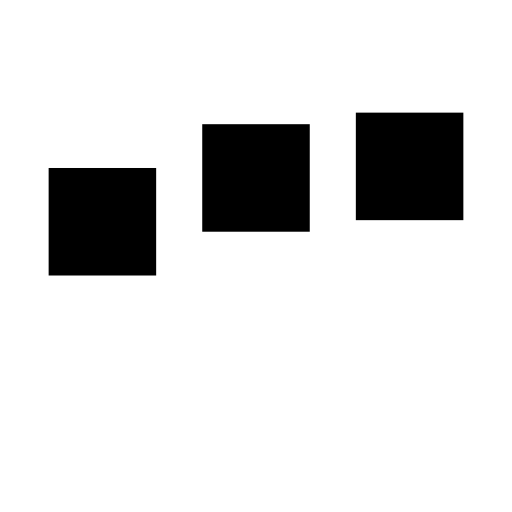
t = 0.00 s
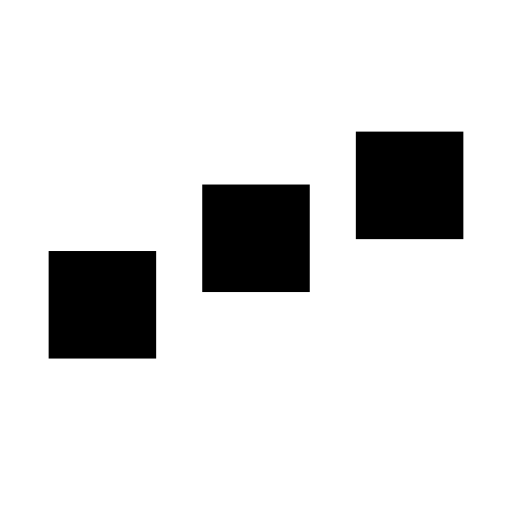
t = 0.25 s
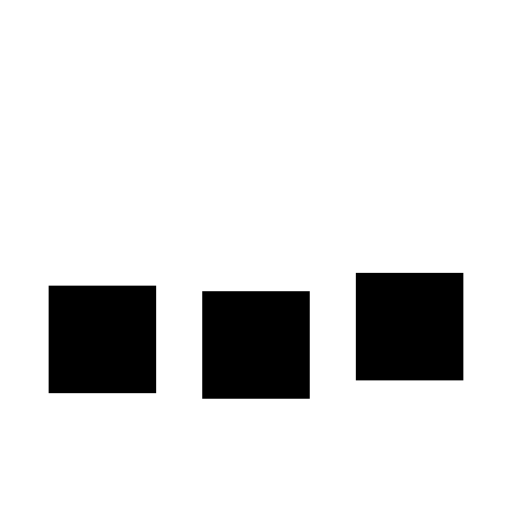
t = 0.75 s
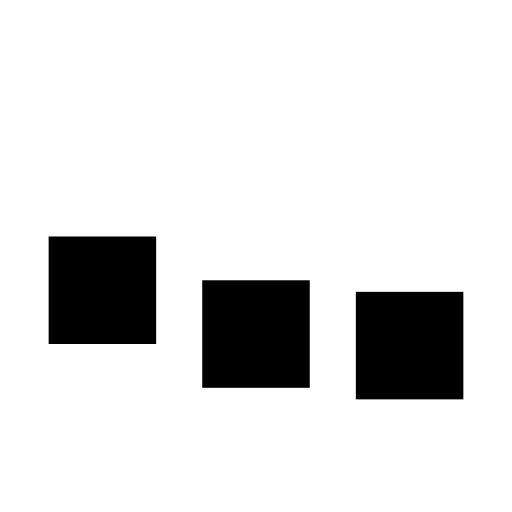
t = 1.00 s
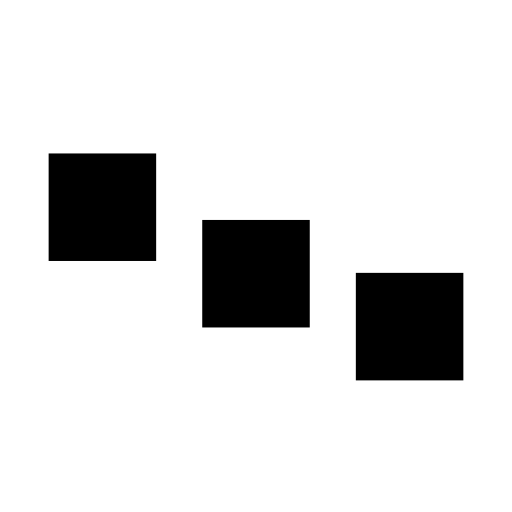
t = 1.25 s
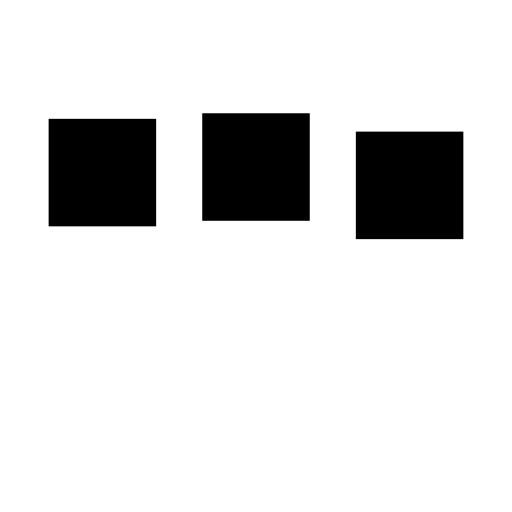
t = 1.75 s

The animated SVG that drew these frames (rendered in a browser with its animation timeline set to each time). Animation: 3 SMIL elements (animate=3); one cycle of 2.00 s, repeats indefinitely.

<svg xmlns="http://www.w3.org/2000/svg" viewBox="0 0 200 200">
    <rect fill="#000000" stroke="#000000" stroke-width="12" width="30" height="30" x="25" y="50">
        <animate attributeName="y" calcMode="spline" dur="2" values="50;120;50;" keySplines=".5 0 .5 1;.5 0 .5 1"
                 repeatCount="indefinite" begin="-.4"></animate>
    </rect>
    <rect fill="#000000" stroke="#000000" stroke-width="12" width="30" height="30" x="85" y="50">
        <animate attributeName="y" calcMode="spline" dur="2" values="50;120;50;" keySplines=".5 0 .5 1;.5 0 .5 1"
                 repeatCount="indefinite" begin="-.2"></animate>
    </rect>
    <rect fill="#000000" stroke="#000000" stroke-width="12" width="30" height="30" x="145" y="50">
        <animate attributeName="y" calcMode="spline" dur="2" values="50;120;50;" keySplines=".5 0 .5 1;.5 0 .5 1"
                 repeatCount="indefinite" begin="0"></animate>
    </rect>
</svg>
